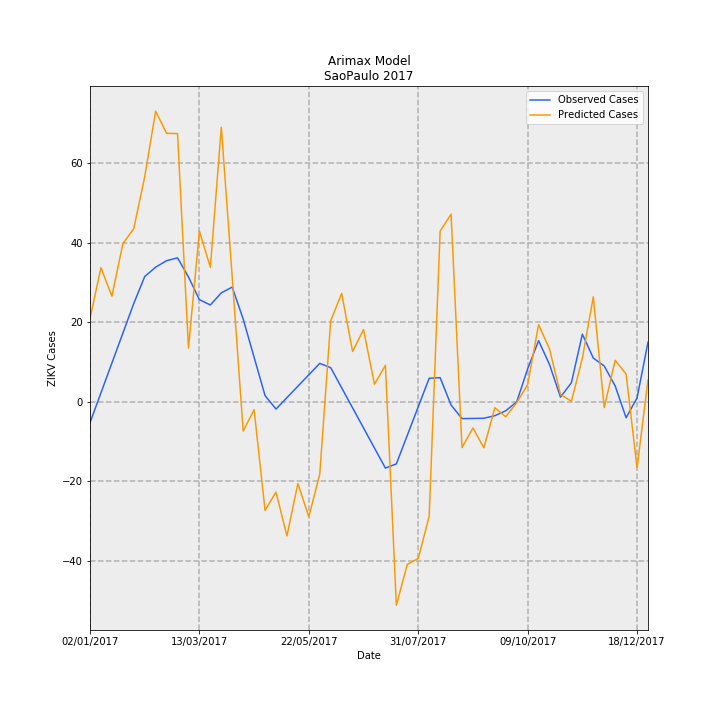

Values plotted in this chart, from the file beside it:
Date, predictions_incidence, observed_incidence, Predicted Cases, Observed Cases, error
02/01/2017, 0.04643, -0.01159, 20.94, -5.227, 26.17
09/01/2017, 0.07476, 0.005007, 33.71, 2.258, 31.45
16/01/2017, 0.05881, 0.0216, 26.52, 9.742, 16.78
23/01/2017, 0.08803, 0.0382, 39.7, 17.23, 22.47
30/01/2017, 0.09649, 0.0548, 43.51, 24.71, 18.8
06/02/2017, 0.1253, 0.06977, 56.53, 31.46, 25.06
13/02/2017, 0.1619, 0.07501, 73.02, 33.83, 39.2
20/02/2017, 0.1496, 0.07862, 67.45, 35.46, 31.99
27/02/2017, 0.1494, 0.0802, 67.37, 36.17, 31.2
06/03/2017, 0.02993, 0.06958, 13.5, 31.38, -17.88
13/03/2017, 0.09513, 0.05692, 42.9, 25.67, 17.23
20/03/2017, 0.07493, 0.05396, 33.79, 24.33, 9.457
27/03/2017, 0.153, 0.0607, 68.99, 27.37, 41.62
03/04/2017, 0.06934, 0.06393, 31.27, 28.83, 2.44
10/04/2017, -0.01626, 0.04612, -7.333, 20.8, -28.13
17/04/2017, -0.004341, 0.0248, -1.958, 11.18, -13.14
24/04/2017, -0.06042, 0.003472, -27.24, 1.566, -28.81
01/05/2017, -0.05025, -0.004009, -22.66, -1.808, -20.85
08/05/2017, -0.07467, 0.002352, -33.67, 1.061, -34.73
15/05/2017, -0.0455, 0.008713, -20.52, 3.929, -24.45
22/05/2017, -0.06405, 0.01507, -28.88, 6.797, -35.68
29/05/2017, -0.04024, 0.02143, -18.15, 9.666, -27.81
05/06/2017, 0.04512, 0.01902, 20.35, 8.579, 11.77
12/06/2017, 0.06041, 0.007841, 27.24, 3.536, 23.71
19/06/2017, 0.02806, -0.003342, 12.65, -1.507, 14.16
26/06/2017, 0.04025, -0.01452, 18.15, -6.55, 24.7
03/07/2017, 0.00981, -0.02571, 4.424, -11.59, 16.02
10/07/2017, 0.02036, -0.03689, 9.181, -16.64, 25.82
17/07/2017, -0.1133, -0.03454, -51.09, -15.57, -35.52
24/07/2017, -0.09054, -0.01864, -40.83, -8.407, -32.42
31/07/2017, -0.08721, -0.002752, -39.33, -1.241, -38.09
07/08/2017, -0.06377, 0.01314, -28.76, 5.925, -34.68
14/08/2017, 0.09509, 0.01347, 42.88, 6.075, 36.8
21/08/2017, 0.1045, -0.00176, 47.13, -0.7939, 47.93
28/08/2017, -0.02547, -0.009327, -11.49, -4.206, -7.282
04/09/2017, -0.01455, -0.00923, -6.56, -4.162, -2.398
11/09/2017, -0.02561, -0.009133, -11.55, -4.118, -7.431
18/09/2017, -0.003248, -0.007713, -1.465, -3.478, 2.013
25/09/2017, -0.008316, -0.00497, -3.75, -2.241, -1.509
02/10/2017, -0.000456, 0.0, -0.2056, 0.0, -0.2056
09/10/2017, 0.009585, 0.01834, 4.322, 8.27, -3.948
16/10/2017, 0.04293, 0.03407, 19.36, 15.36, 3.995
23/10/2017, 0.02944, 0.02077, 13.28, 9.366, 3.912
30/10/2017, 0.00414, 0.00263, 1.867, 1.186, 0.6807
06/11/2017, 0.0003146, 0.01067, 0.1419, 4.814, -4.672
13/11/2017, 0.02431, 0.0377, 10.96, 17.0, -6.038
20/11/2017, 0.05848, 0.02439, 26.37, 11.0, 15.37
27/11/2017, -0.00319, 0.01996, -1.439, 9.0, -10.44
04/12/2017, 0.02318, 0.00887, 10.45, 4.0, 6.451
11/12/2017, 0.01541, -0.00887, 6.951, -4.0, 10.95
18/12/2017, -0.03681, 0.002218, -16.6, 1.0, -17.6
25/12/2017, 0.01233, 0.03326, 5.561, 15.0, -9.439
